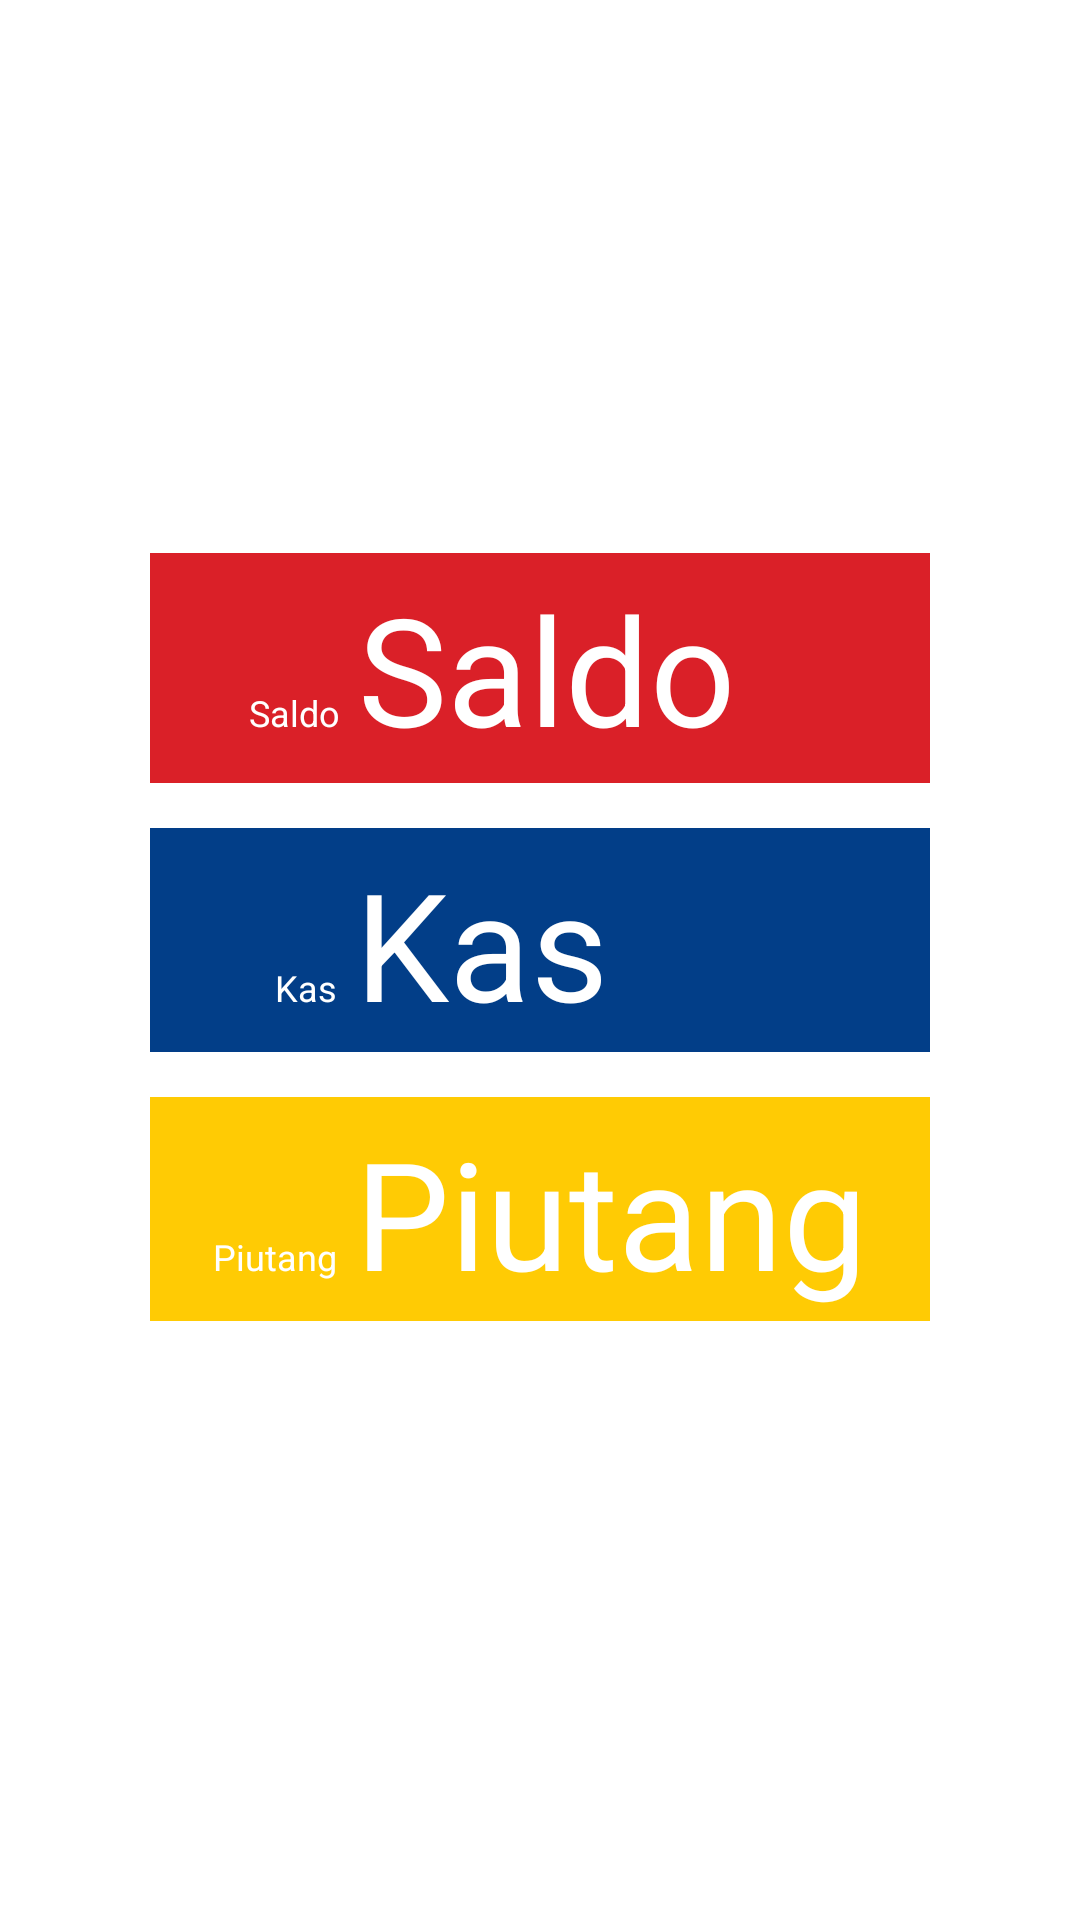

Layout XML and referenced resources for this Android screen:
<!-- AndroidManifest.xml: application theme AppTheme -->
<!-- res/layout/home_activity.xml -->
<TableLayout xmlns:android="http://schemas.android.com/apk/res/android"
    xmlns:tools="http://schemas.android.com/tools"
    android:id="@+id/container"
    android:layout_width="match_parent"
    android:layout_height="match_parent"
    android:gravity="center_vertical"
    android:orientation="vertical"
    tools:context="org.stn.HomeActivity" >

    <TableRow
        android:id="@+id/tableRow1"
        android:layout_width="match_parent"
        android:layout_height="wrap_content"
        android:layout_marginBottom="15dip"
        android:layout_marginLeft="50dip"
        android:layout_marginRight="50dip"
        android:background="#DA2028"
        android:gravity="center"
        android:paddingBottom="2sp"
        android:paddingLeft="2sp"
        android:paddingTop="2sp" >

        <TextView
            android:layout_gravity="bottom"
            android:gravity="bottom|right"
            android:padding="3dip"
            android:text="@string/txtSaldo"
            android:textColor="#ffff"
            android:textSize="12sp" />

        <TextView
            android:id="@+id/textHomeSaldo"
            android:layout_column="1"
            android:layout_gravity="bottom"
            android:gravity="left"
            android:padding="3dip"
            android:text="@string/txtSaldo"
            android:textColor="#ffff"
            android:textSize="50sp" />
    </TableRow>

    <TableRow
        android:id="@+id/tableRow2"
        android:layout_width="match_parent"
        android:layout_height="wrap_content"
        android:layout_marginBottom="15dip"
        android:layout_marginLeft="50dip"
        android:layout_marginRight="50dip"
        android:background="#023E88"
        android:gravity="center"
        android:paddingTop="2sp" >

        <TextView
            android:layout_gravity="bottom"
            android:gravity="bottom|right"
            android:padding="3dip"
            android:text="@string/txtKas"
            android:textColor="#ffff"
            android:textSize="12sp" />

        <TextView
            android:id="@+id/textHomeKas"
            android:layout_column="1"
            android:layout_gravity="bottom"
            android:gravity="left"
            android:padding="3dip"
            android:text="@string/txtKas"
            android:textColor="#ffff"
            android:textSize="50sp" />
    </TableRow>

    <TableRow
        android:id="@+id/tableRow3"
        android:layout_width="wrap_content"
        android:layout_height="wrap_content"
        android:layout_marginBottom="15dip"
        android:layout_marginLeft="50dip"
        android:layout_marginRight="50dip"
        android:background="#FFCB04"
        android:gravity="center"
        android:paddingTop="2sp" >

        <TextView
            android:layout_gravity="bottom"
            android:gravity="bottom|right"
            android:padding="3dip"
            android:text="@string/txtPiutang"
            android:textColor="#ffff"
            android:textSize="12sp" />

        <TextView
            android:id="@+id/textHomePiutang"
            android:layout_column="1"
            android:layout_gravity="bottom"
            android:gravity="left"
            android:padding="3dip"
            android:text="@string/txtPiutang"
            android:textColor="#ffff"
            android:textSize="50sp" />
    </TableRow>

</TableLayout>
<!-- resources referenced by this layout -->
<resources>
  <string name="txtKas">Kas</string>
  <string name="txtPiutang">Piutang</string>
  <string name="txtSaldo">Saldo</string>
  <style name="AppTheme" parent="AppBaseTheme">
          
      </style>
  <style name="AppBaseTheme" parent="android:Theme.Light">
          
      </style>
</resources>
